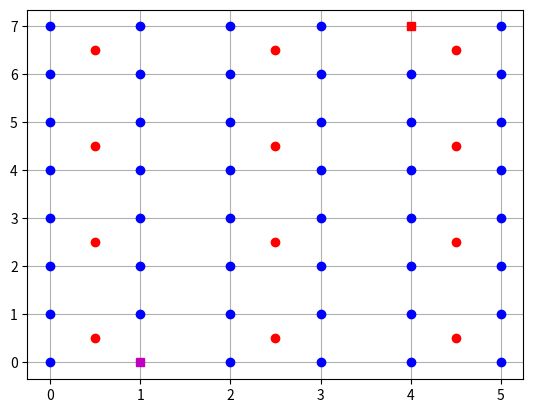

This figure's Python source: (Note: this script raises an exception after producing the figure.)
#%%
import matplotlib.pyplot as plt
import numpy as np
import random
import json

INTRA_MOVE = 8 # Cost for moving within the same intersection
INTER_MOVE = 120 # Cost for between intersections

class CityGrid:
    def __init__(self, width, height):
        self.width = width
        self.height = height
        self.corners = np.empty((width * 2, height * 2), dtype=object)
        self.intersections = []
        self.valid_moves = []
        self.initialize_corners()
        self.output_intersections()
        self.initialize_start_end()
        self.total_time = 0
        self.plot_grid()
        self.get_valid_moves(self.start_position)

    def initialize_corners(self):
        for x in range(self.width * 2):
            for y in range(self.height * 2):
                corner_name = f"C{x}{y}"
                self.corners[x, y] = Corner(corner_name, x, y)

    def plot_grid(self, current_position=None):
        fig, ax = plt.subplots()
        for x in range(self.width * 2):
            for y in range(self.height * 2):
                corner = self.corners[x, y]
                if (x, y) == self.start_position:
                    ax.plot(corner.x, corner.y, 'ms')  # Highlight start position with a pink 'o'
                elif (x, y) == self.end_position:
                    ax.plot(corner.x, corner.y, 'rs')  # Highlight end position with a pink 'o'
                else:
                    ax.plot(corner.x, corner.y, 'bo')  # Blue 'o' for corners
                if x % 2 == 1 and y % 2 == 1:  # Mark intersections
                    ax.plot(corner.x - 0.5, corner.y - 0.5, 'ro')  # Red 'o' for intersections

        if current_position:
            ax.plot(current_position[0], current_position[1], 'g^', markersize=12)
        plt.grid(True)
        plt.show()

    def initialize_start_end(self):
        # Determine the start point in the first parent
        first_parent_corners = self.intersections[0]['children']
        start_corner_index = random.choice(range(len(first_parent_corners)))
        self.start_position = first_parent_corners[start_corner_index]

        # Determine the end point in the last parent
        last_parent_corners = self.intersections[-1]['children']
        end_corner_index = random.choice(range(len(last_parent_corners)))
        self.end_position = last_parent_corners[end_corner_index]

        self.current_position = self.start_position

        print(f"Start position: {self.start_position}, End position: {self.end_position}")

    def initialize_intersections(self):
        parent_id = 1
        for x in range(0, self.width * 2, 2):
            for y in range(0, self.height * 2, 2):
                corners = [(x, y), (x+1, y), (x, y+1), (x+1, y+1)]
                assigned_timing = random.randint(20, 40)
                current_timing = random.randint(0, assigned_timing)
                intersection = {
                    "parent": parent_id,
                    "children": corners,
                    "valid_direction": random.choice(['x', 'y']),
                    "assigned_timing": assigned_timing,
                    "current_timing": current_timing
                }
                self.intersections.append(intersection)
                parent_id += 1

    def output_intersections(self):
        self.initialize_intersections()
        return json.dumps(self.intersections, indent=2)
    
    def get_valid_moves(self, current_position):
        x, y = current_position
        valid_moves = []
        for intersection in self.intersections:
            if any(x == cx and y == cy for (cx, cy) in intersection['children']):
                valid_direction = intersection['valid_direction']
                current_timing = intersection['current_timing']
                assigned_timing = intersection['assigned_timing']
                for dx, dy in [(-1, 0), (1, 0), (0, -1), (0, 1)]:  # Left, Right, Down, Up
                    adj_x, adj_y = x + dx, y + dy
                    if 0 <= adj_x < self.width * 2 and 0 <= adj_y < self.height * 2:
                        if (x // 2 == adj_x // 2) and (y // 2 == adj_y // 2):
                            if (valid_direction == 'x' and dx != 0) or (valid_direction == 'y' and dy != 0):
                                hidden_time_cost = INTRA_MOVE
                                if current_timing <= 5:
                                    hidden_time_cost += current_timing + assigned_timing
                                move_symbol = 'Walk' if current_timing > 10 else str(current_timing)
                            else:
                                hidden_time_cost = current_timing + INTRA_MOVE
                                move_symbol = 'Stop'
                        else:
                            hidden_time_cost = INTER_MOVE
                            move_symbol = 'Block'
                        valid_moves.append(((adj_x, adj_y), move_symbol, hidden_time_cost))
                break
        return valid_moves
    
    def get_valid_moves_data(self):
        return list(enumerate(self.valid_moves))
    
    def process_move(self, chosen_move_index):
        # Get the current list of valid moves
        valid_moves = self.valid_moves  # Use the stored valid moves

        # Ensure the chosen move is valid
        if chosen_move_index < 0 or chosen_move_index >= len(valid_moves):
            print("Invalid move chosen.")
            return {"error": "Invalid move chosen."}

        # Update player's position based on the chosen move
        move = valid_moves[chosen_move_index]
        self.current_position = move[0]  # Update to the new position from the chosen move
        time_cost = move[2]
        self.total_time += time_cost

        # Update timings and directions
        for intersection in self.intersections:
            intersection['current_timing'] -= time_cost
            while intersection['current_timing'] <= 0:
                intersection['valid_direction'] = 'y' if intersection['valid_direction'] == 'x' else 'x'
                intersection['current_timing'] += intersection['assigned_timing']

        self.valid_moves = self.get_valid_moves(self.current_position)
        print("Valid move chosen.")
        return {
            "current_position": self.current_position,
            "time_cost": time_cost,
            "next_moves": self.get_valid_moves_data()
        }

    def choose_move(self, chosen_move_index):
        return self.process_move(chosen_move_index)


    def make_move(self, chosen_move_index):
        return self.choose_move(chosen_move_index)
    
    def get_state(self):
        self.valid_moves = self.get_valid_moves(self.current_position)
        return {
            "current_position": self.current_position,
            "valid_moves": self.get_valid_moves_data()
        }

class Corner:
    def __init__(self, name, x, y):
        self.name = name
        self.x = x
        self.y = y

    def __repr__(self):
        return f"{self.name}"




# Create class called CityGridGame that make this playable
class CityGridGame:
    '''Class to play the CityGrid game. 
    It takes the width and height of the grid as input and initializes the game. 
    It has methods to make a move, display the grid, get the current state, 
    and get the valid moves. It also has a play method to play the game interactively.
    '''
    def __init__(self, width, height):
        self.city_grid = CityGrid(width, height)
        self.state = self.city_grid.get_state()
        self.valid_moves = self.state['valid_moves']
        self.total_time = 0

    def make_move(self, chosen_move_index):
        move_result = self.city_grid.make_move(chosen_move_index)
        self.state = self.city_grid.get_state()
        self.valid_moves = self.state['valid_moves']
        self.total_time += move_result['time_cost']
        return move_result

    def display_grid(self):
        self.city_grid.plot_grid(self.state['current_position'])

    def get_state(self):
        return self.state

    def get_valid_moves(self):
        return self.valid_moves
    
    def play(self):
        while True:
            print(f"Current position: {self.state['current_position']}")
            print(f"Valid moves: {[(index, (coords, action)) for index, (coords, action, hidden_time_cost) in self.valid_moves]}")
            chosen_move = int(input("Choose a move: "))
            print('chosen_move:', chosen_move)
            print('type(chosen_move):', type(chosen_move))
            move_result = self.make_move(chosen_move)
            print(f"Move result: {move_result}")
            if move_result.get('error', None):
                print(move_result['error'])
                break
            self.display_grid()
            if move_result['current_position'] == self.city_grid.end_position:
                print(f"Congratulations! You reached the end position in {self.total_time} seconds!")
                break
            print(f"Total time: {self.total_time}")
            print("")


# Example usage

#%%
# Play game
NUM_X_INTERSECTIONS = 3
NUM_Y_INTERSECTIONS = 4
game = CityGridGame(width=NUM_X_INTERSECTIONS, height=NUM_Y_INTERSECTIONS)
game.play()

#%%
city_grid = CityGrid(7,4)
intersections = json.loads(city_grid.output_intersections())
